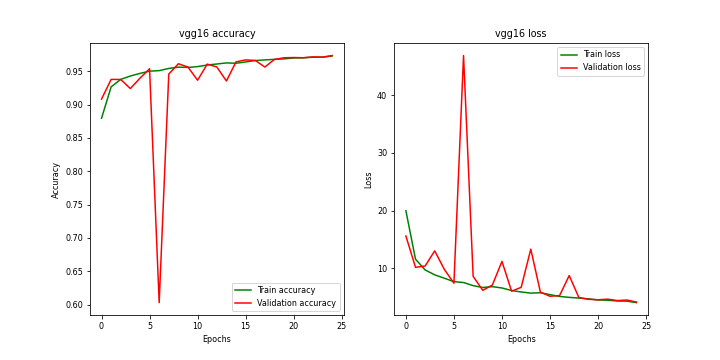

Source data for this figure (header and first rows):
, loss, acc, val_loss, val_acc, lr
0, 19.98, 0.8796, 15.61, 0.9083, 0.001
1, 11.6, 0.9266, 10.19, 0.9379, 0.001
2, 9.74, 0.9379, 10.42, 0.9378, 0.001
3, 8.893, 0.9429, 13.04, 0.9241, 0.001
4, 8.306, 0.9468, 9.84, 0.9396, 0.001
5, 7.71, 0.9502, 7.44, 0.9539, 0.001
6, 7.562, 0.951, 46.83, 0.6029, 0.001
7, 7.021, 0.9543, 8.626, 0.9458, 0.001
8, 6.702, 0.9562, 6.21, 0.9613, 0.001
9, 6.843, 0.9558, 7.126, 0.9563, 0.001
10, 6.618, 0.957, 11.22, 0.9366, 0.001
11, 6.177, 0.9595, 6.059, 0.9608, 0.001
12, 5.926, 0.9609, 6.732, 0.9565, 0.001
13, 5.726, 0.9626, 13.33, 0.9355, 0.001
14, 5.791, 0.9621, 5.897, 0.9642, 0.001
15, 5.465, 0.964, 5.18, 0.9671, 0.001
16, 5.152, 0.9661, 5.312, 0.9663, 0.001
17, 4.991, 0.9671, 8.767, 0.9564, 0.001
18, 4.871, 0.9679, 4.975, 0.9678, 0.001
19, 4.742, 0.9686, 4.651, 0.9703, 0.001
20, 4.54, 0.97, 4.579, 0.9707, 0.001
21, 4.496, 0.9702, 4.689, 0.9704, 0.001
22, 4.364, 0.9711, 4.441, 0.9716, 0.001
23, 4.336, 0.9713, 4.532, 0.9712, 0.001
24, 4.079, 0.973, 4.178, 0.9736, 0.001
